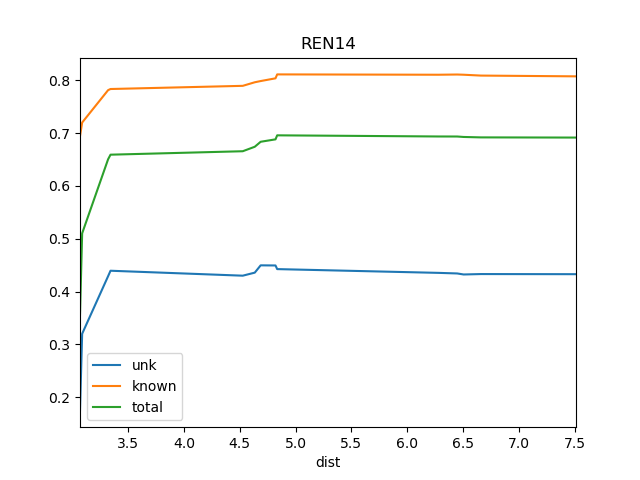

The table this chart was drawn from, first rows:
dist, known, total, train_docs, unk
3.069, 0.6943, 0.3564, {'REN15'}, 0.1753
3.088, 0.7201, 0.5104, {'REN15', 'DSR'}, 0.3203
3.32, 0.7814, 0.6505, {'REN9', 'REN15', 'DSR', 'REN10'}, 0.4292
3.342, 0.7835, 0.6592, {'REN15', 'REN6', 'REN10', 'REN9', 'DSR'…, 0.4396
4.527, 0.7895, 0.6658, {'REN15', 'REN6', 'REN10', 'REN9', 'DSR'…, 0.4302
4.634, 0.7963, 0.6742, {'REN15', 'REN6', 'SOS1', 'REN10', 'REN9…, 0.436
4.687, 0.7986, 0.6837, {'REN15', 'REN6', 'SOS1', 'REN10', 'REN9…, 0.4498
4.82, 0.8038, 0.6883, {'REN15', 'REN6', 'SRR1', 'SOS1', 'REN10…, 0.4496
4.835, 0.8112, 0.6959, {'REN4', 'REN15', 'REN6', 'SOS1', 'REN2'…, 0.4427
6.281, 0.8106, 0.6937, {'BS1', 'REN18', 'REN4', 'REN15', 'REN6'…, 0.4355
6.447, 0.811, 0.6936, {'REN6', 'REN11', 'WS1', 'REN5', 'REN19'…, 0.4344
6.505, 0.8106, 0.6928, {'REN6', 'REN11', 'REN5', 'WS1', 'REN19'…, 0.4325
6.66, 0.809, 0.692, {'REN6', 'REN11', 'WS1', 'REN5', 'REN19'…, 0.4333
7.512, 0.8075, 0.6916, {'REN6', 'REN11', 'WS1', 'REN5', 'REN19'…, 0.4331
